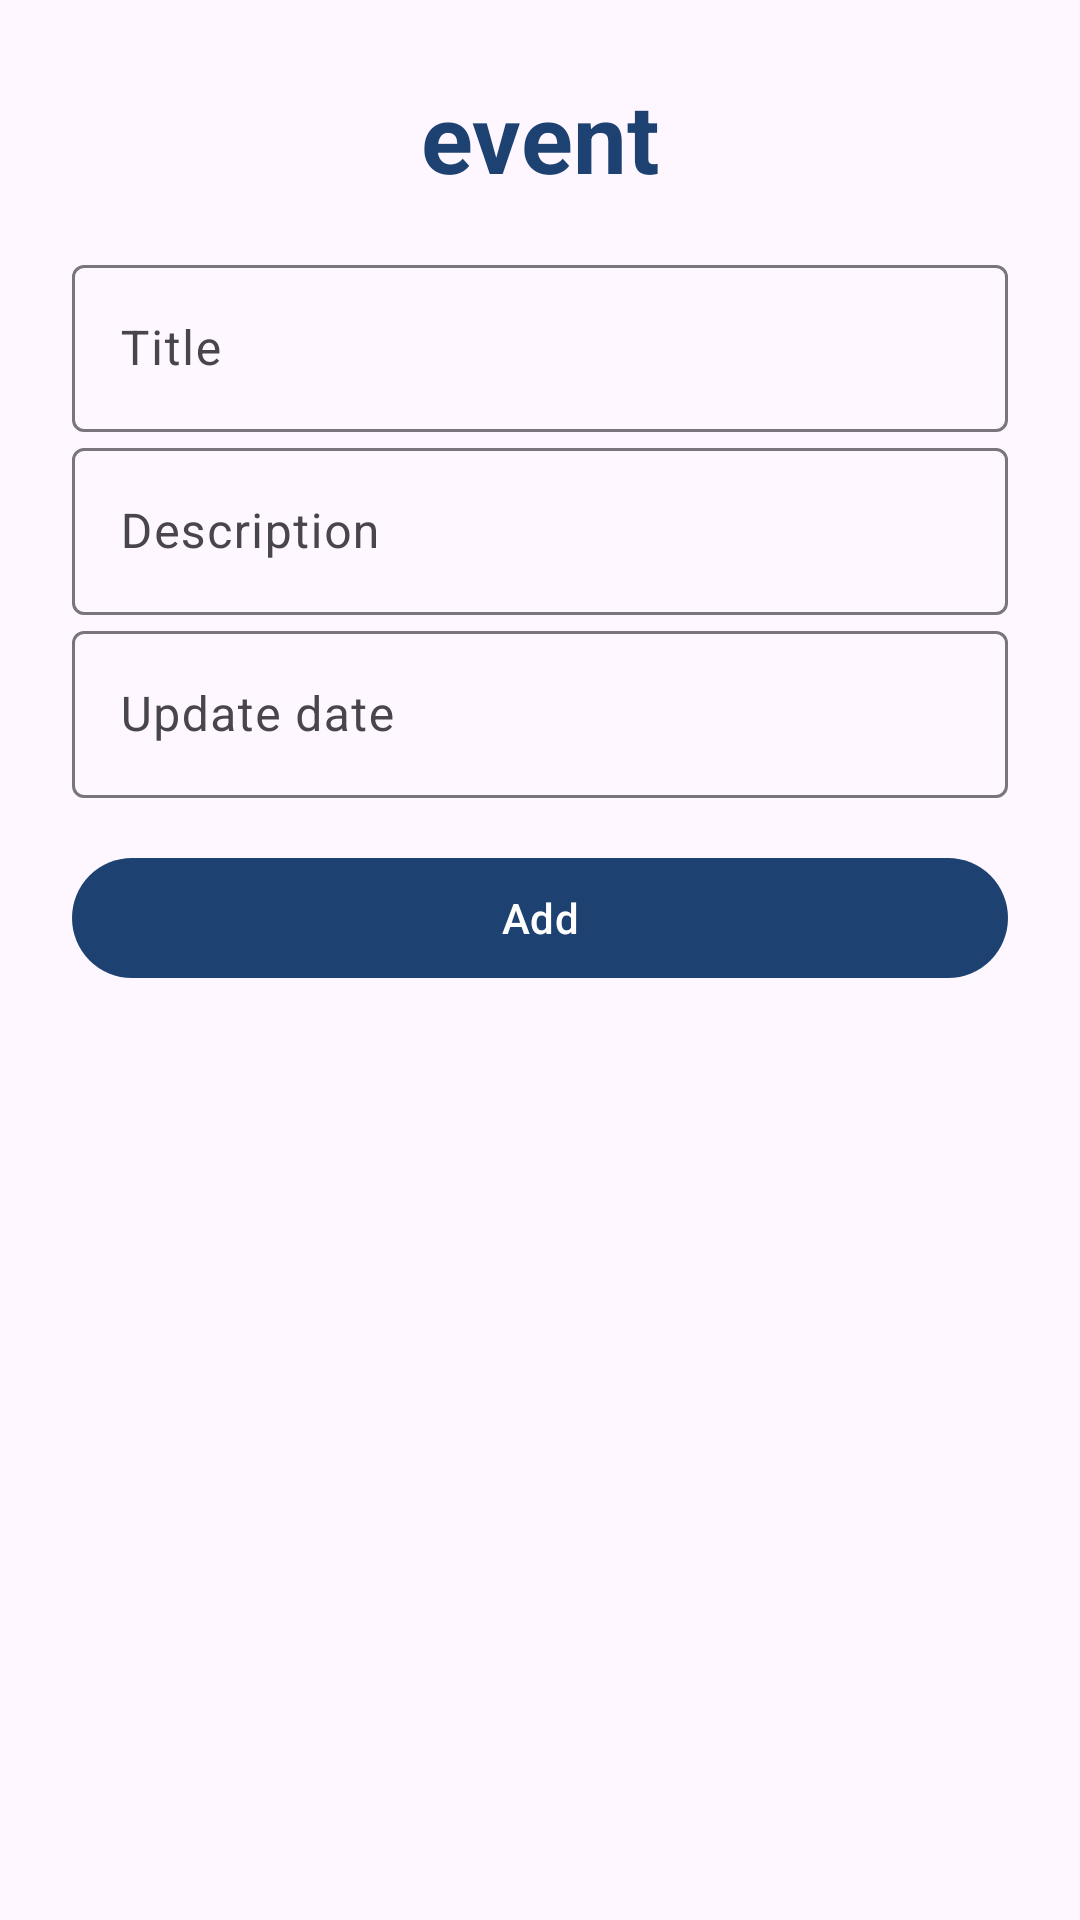

Reconstruct the res/layout file that produces this screen, plus the resources it refers to.
<!-- AndroidManifest.xml: application theme Theme.JobTracker -->
<!-- res/layout/dialog_add_edit_event.xml -->
<?xml version="1.0" encoding="utf-8"?>
<LinearLayout xmlns:android="http://schemas.android.com/apk/res/android"
    xmlns:app="http://schemas.android.com/apk/res-auto"
    xmlns:tools="http://schemas.android.com/tools"
    android:layout_width="match_parent"
    android:layout_height="wrap_content"
    android:orientation="vertical"
    android:padding="24dp">

    <com.google.android.material.textview.MaterialTextView
        android:id="@+id/event_LBL_title"
        android:layout_width="wrap_content"
        android:layout_height="wrap_content"
        android:layout_gravity="center_horizontal"
        android:layout_marginBottom="16dp"
        android:textColor="@color/title_color"
        android:text="@string/event"
        android:textSize="32sp"
        android:textStyle="bold" />

    <com.google.android.material.textfield.TextInputLayout
        android:id="@+id/event_layout_EDT_title_description"
        android:layout_width="match_parent"
        android:layout_height="wrap_content"
        android:hint="@string/name_event">

        <com.google.android.material.textfield.TextInputEditText
            android:id="@+id/event_EDT_title_description"
            android:layout_width="match_parent"
            android:layout_height="wrap_content"
            android:maxLines="1"
            android:inputType="text"/>
    </com.google.android.material.textfield.TextInputLayout>

    <com.google.android.material.textfield.TextInputLayout
        android:id="@+id/event_layout_EDT_description"
        android:layout_width="match_parent"
        android:layout_height="wrap_content"
        android:hint="@string/description">

        <com.google.android.material.textfield.TextInputEditText
            android:id="@+id/event_EDT_description"
            android:layout_width="match_parent"
            android:layout_height="wrap_content"
            android:maxLines="7"
            android:inputType="textMultiLine"
        />
    </com.google.android.material.textfield.TextInputLayout>

    <com.google.android.material.textfield.TextInputLayout
        android:id="@+id/event_layout_EDT_date"
        android:layout_width="match_parent"
        android:layout_height="wrap_content"
        android:hint="@string/update_date"
        app:startIconDrawable="@drawable/ic_date"
        >

        <com.google.android.material.textfield.TextInputEditText
            android:id="@+id/event_EDT_date"
            android:layout_width="match_parent"
            android:layout_height="wrap_content"
            android:focusable="false"
            android:inputType="datetime"
         />
    </com.google.android.material.textfield.TextInputLayout>

    <com.google.android.material.button.MaterialButton
        android:id="@+id/event_BTN_save"
        android:layout_width="match_parent"
        android:layout_height="wrap_content"
        android:layout_marginTop="16dp"
        android:text="Add"
        tools:ignore="HardcodedText" />
</LinearLayout>
<!-- resources referenced by this layout -->
<resources>
  <color name="title_color">#1D4271</color>
  <string name="description">Description</string>
  <string name="event">event</string>
  <string name="name_event">Title</string>
  <string name="update_date">Update date</string>
  <style name="Theme.JobTracker" parent="Base.Theme.JobTracker" />
  <style name="Base.Theme.JobTracker" parent="Theme.Material3.DayNight.NoActionBar">
          
           <item name="colorPrimary">@color/title_color</item>
          <item name="colorSecondary">#C1C7CE</item>
      </style>
</resources>
